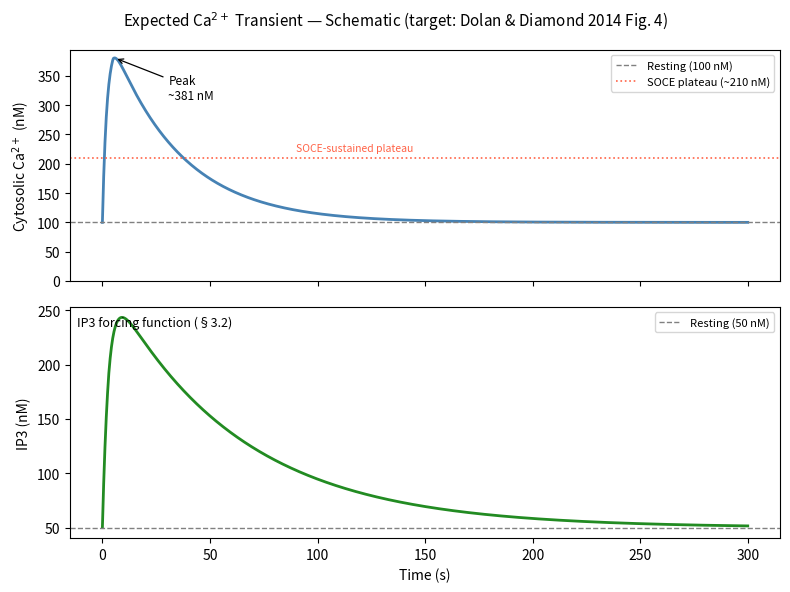

Generate this figure with matplotlib: (Note: this script raises an exception after producing the figure.)
"""
Regenerate ca2-transient-reference.png.

Run from the repo root:
    PYTHONPATH=$PWD python reports/figures/gen_ca2_transient_reference.py
"""

import numpy as np
import matplotlib
matplotlib.use('Agg')
from matplotlib import pyplot as plt

import os

# ── Curve parameters (match calcium_trace.py and calcium_signalling.py) ──────
_BASELINE_NM   = 100.0
_PEAK_NM       = 400.0
_PLATEAU_NM    = 200.0
_T_PEAK_S      = 5.0
_TAU_RISE_S    = 2.0
_TAU_DECAY_S   = 30.0
_TAU_PLATEAU_S = 120.0

_IP3_REST_NM   = 50.0
_IP3_FOLD      = 5.5
_IP3_T_PEAK    = 3.0
_IP3_TAU_RISE  = 3.0
_IP3_TAU_DECAY = 60.0


def _ca_transient_nM(t):
	t = np.asarray(t, dtype=float)
	rise         = 1.0 - np.exp(-np.maximum(t, 0.0) / _TAU_RISE_S)
	decay        = np.exp(-np.maximum(t - _T_PEAK_S, 0.0) / _TAU_DECAY_S)
	plateau_rise = 1.0 - np.exp(-np.maximum(t, 0.0) / _TAU_PLATEAU_S)
	transient = (_PEAK_NM - _BASELINE_NM) * rise * decay
	plateau   = (_PLATEAU_NM - _BASELINE_NM) * plateau_rise * decay
	return _BASELINE_NM + transient + plateau


def _ip3_nM(t):
	t = np.asarray(t, dtype=float)
	rise  = 1.0 - np.exp(-np.maximum(t, 0.0) / _IP3_TAU_RISE)
	decay = np.exp(-np.maximum(t - _IP3_T_PEAK, 0.0) / _IP3_TAU_DECAY)
	return _IP3_REST_NM * (1.0 + (_IP3_FOLD - 1.0) * rise * decay)


t = np.linspace(0, 300, 1000)
ca = _ca_transient_nM(t)
ip3 = _ip3_nM(t)

peak_t = t[np.argmax(ca)]
peak_ca = ca.max()

fig, (ax1, ax2) = plt.subplots(2, 1, figsize=(8, 6), sharex=True)
fig.suptitle(
	r'Expected Ca$^{2+}$ Transient — Schematic (target: Dolan & Diamond 2014 Fig. 4)',
	fontsize=11,
)

# ── Upper panel: cytosolic Ca²⁺ ──────────────────────────────────────────────
ax1.plot(t, ca, color='steelblue', linewidth=2)
ax1.axhline(_BASELINE_NM, color='gray', linestyle='--', linewidth=1,
			label='Resting (100 nM)')
ax1.axhline(_PLATEAU_NM + _BASELINE_NM / 10, color='tomato', linestyle=':',
			linewidth=1.2, label=r'SOCE plateau (~210 nM)')
ax1.annotate(
	f'Peak\n~{peak_ca:.0f} nM',
	xy=(peak_t, peak_ca),
	xytext=(peak_t + 25, peak_ca - 70),
	arrowprops=dict(arrowstyle='->', color='black', lw=0.9),
	fontsize=8.5,
)
ax1.text(90, 222, 'SOCE-sustained plateau', color='tomato', fontsize=7.5)
ax1.set_ylabel(r'Cytosolic Ca$^{2+}$ (nM)')
ax1.set_ylim(bottom=0)
ax1.legend(fontsize=8, loc='upper right')

# ── Lower panel: IP3 ─────────────────────────────────────────────────────────
ax2.plot(t, ip3, color='forestgreen', linewidth=2)
ax2.axhline(_IP3_REST_NM, color='gray', linestyle='--', linewidth=1,
			label='Resting (50 nM)')
ax2.set_ylabel(r'IP3 (nM)')
ax2.set_xlabel('Time (s)')
ax2.text(0.01, 0.96, r'IP3 forcing function (§3.2)', transform=ax2.transAxes,
		 va='top', fontsize=9)
ax2.legend(fontsize=8, loc='upper right')

fig.tight_layout()

out = os.path.join(os.path.dirname(__file__), 'ca2-transient-reference.png')
fig.savefig(out, dpi=150, bbox_inches='tight')
print(f'Saved {out}')
